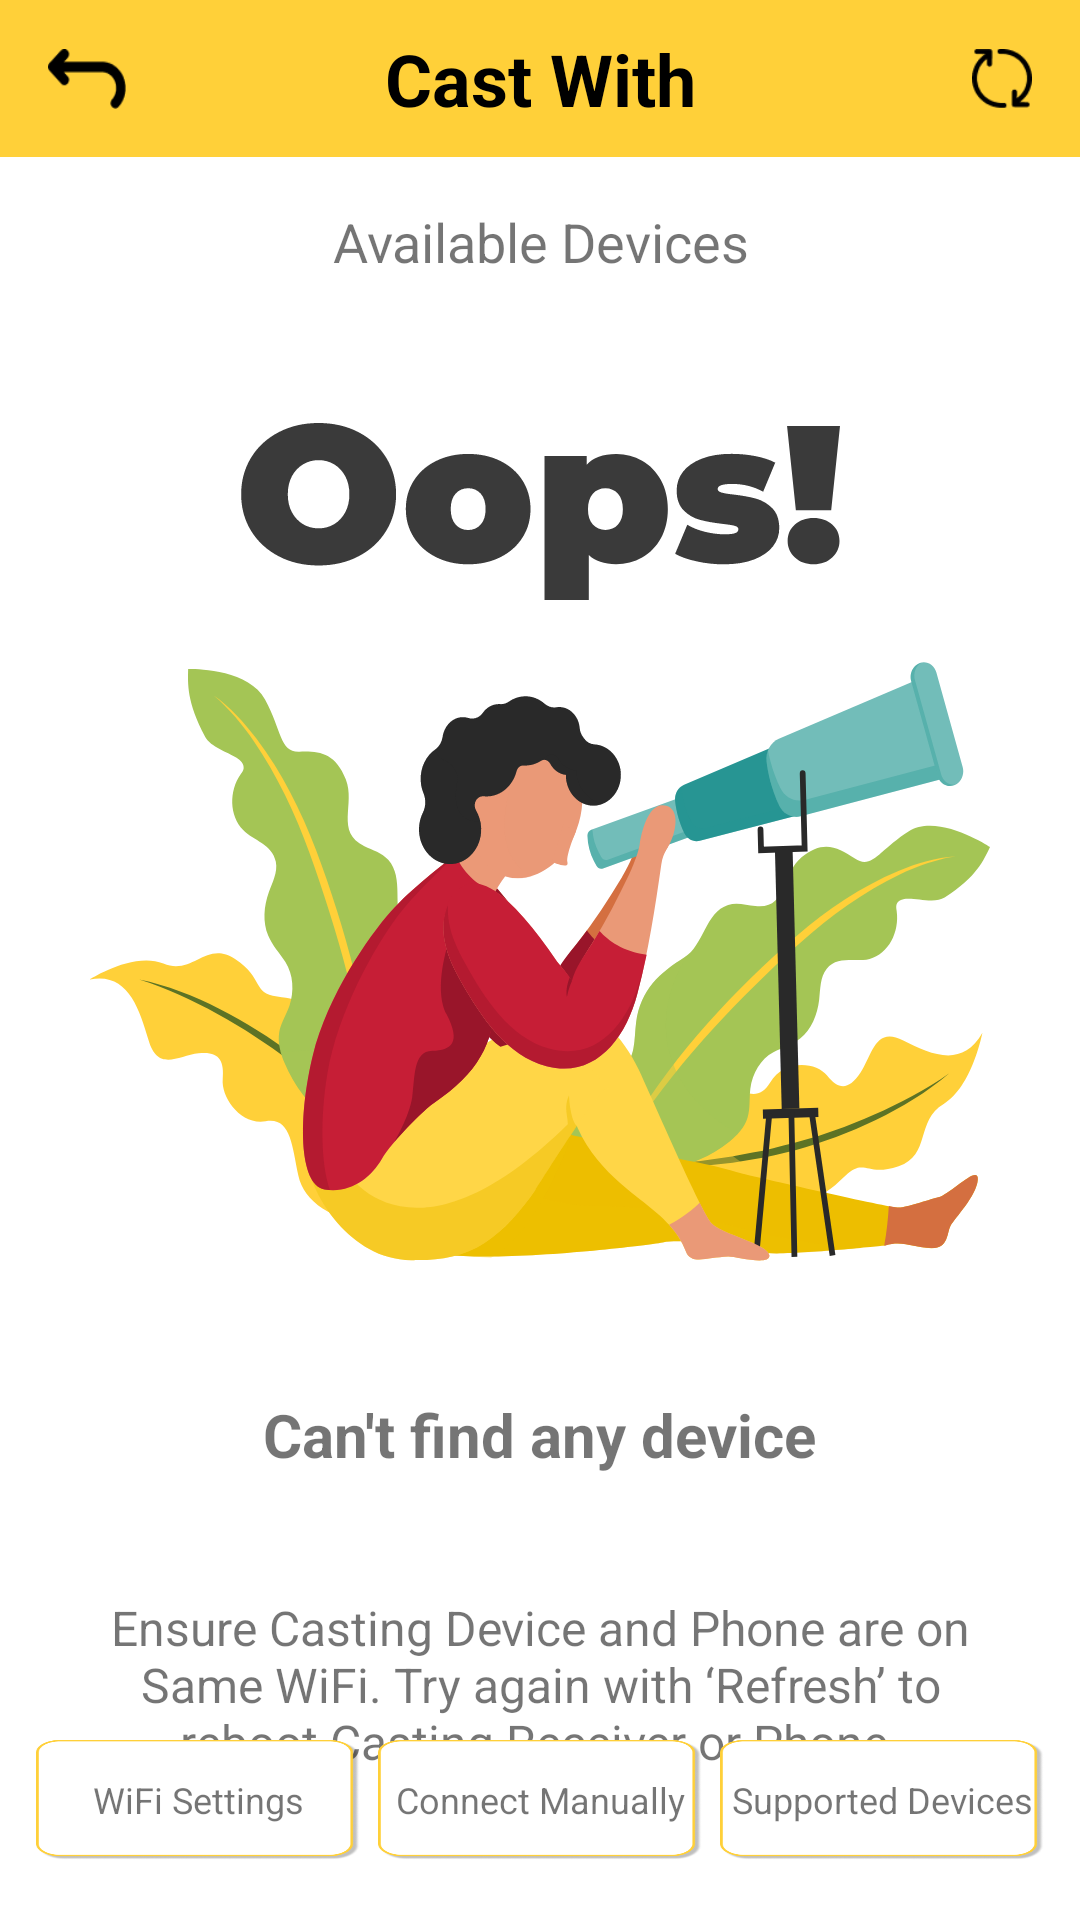

Reconstruct the res/layout file that produces this screen, plus the resources it refers to.
<!-- AndroidManifest.xml: application theme Theme.DCAppUI -->
<!-- res/layout/no_available_devices_layout.xml -->
<?xml version="1.0" encoding="utf-8"?>
<androidx.constraintlayout.widget.ConstraintLayout xmlns:android="http://schemas.android.com/apk/res/android"
    xmlns:app="http://schemas.android.com/apk/res-auto"
    android:layout_width="match_parent"
    android:layout_height="match_parent">

    <TextView
        android:id="@+id/documentCastHeading"
        android:layout_width="match_parent"
        android:layout_height="wrap_content"
        android:background="@color/yellow"
        android:gravity="center"
        android:paddingTop="10dp"
        android:paddingBottom="10dp"
        android:text="Cast With"
        android:textColor="@color/black"
        android:textSize="24dp"
        android:textStyle="bold"
        app:layout_constraintEnd_toEndOf="parent"
        app:layout_constraintStart_toStartOf="parent"
        app:layout_constraintTop_toTopOf="parent" />


    <ImageView
        android:layout_width="26dp"
        android:layout_height="20dp"
        android:layout_marginStart="16dp"
        android:background="@drawable/back_icon"
        android:scaleType="center"
        app:layout_constraintBottom_toBottomOf="@id/documentCastHeading"
        app:layout_constraintStart_toStartOf="parent"
        app:layout_constraintTop_toTopOf="@id/documentCastHeading" />

    <ImageView
        android:id="@+id/searchIcon"
        android:layout_width="20dp"
        android:layout_height="20dp"
        android:layout_marginStart="12dp"
        android:layout_marginEnd="16dp"
        android:background="@drawable/refresh_icon"
        app:layout_constraintBottom_toBottomOf="@id/documentCastHeading"
        app:layout_constraintEnd_toEndOf="parent"
        app:layout_constraintTop_toTopOf="@id/documentCastHeading" />


    <TextView
        android:id="@+id/availableDevices"
        android:layout_width="0dp"
        android:layout_height="wrap_content"
        android:layout_marginTop="12dp"
        android:gravity="center"
        android:padding="4dp"
        android:text="Available Devices"
        android:textSize="18dp"
        app:layout_constraintEnd_toEndOf="parent"
        app:layout_constraintStart_toStartOf="parent"
        app:layout_constraintTop_toBottomOf="@id/documentCastHeading" />

    <ImageView
        android:id="@+id/oopsImage"
        android:layout_width="200dp"
        android:layout_height="100dp"
        android:layout_marginTop="24dp"
        android:src="@drawable/ic_oops"
        app:layout_constraintEnd_toEndOf="parent"
        app:layout_constraintStart_toStartOf="parent"
        app:layout_constraintTop_toBottomOf="@id/availableDevices" />

    <ImageView
        android:id="@+id/girlImage"
        android:layout_width="300dp"
        android:layout_height="200dp"
        android:background="@drawable/ic_girl_img"
        app:layout_constraintEnd_toEndOf="parent"
        app:layout_constraintStart_toStartOf="parent"
        app:layout_constraintTop_toBottomOf="@id/oopsImage" />

    <TextView
        android:id="@+id/cantFindDevice"
        android:layout_width="wrap_content"
        android:layout_height="wrap_content"
        android:layout_marginTop="44dp"
        android:text="Can't find any device"
        android:textSize="20dp"
        android:textStyle="bold"
        app:layout_constraintEnd_toEndOf="parent"
        app:layout_constraintStart_toStartOf="parent"
        app:layout_constraintTop_toBottomOf="@id/girlImage" />

    <TextView
        android:layout_width="0dp"
        android:layout_height="wrap_content"
        android:layout_marginStart="24dp"
        android:layout_marginTop="40dp"
        android:layout_marginEnd="24dp"
        android:gravity="center"
        android:text="Ensure Casting Device and Phone are on Same WiFi. Try again with ‘Refresh’ to reboot Casting Receiver or Phone."
        android:textSize="16dp"
        app:layout_constraintEnd_toEndOf="parent"
        app:layout_constraintStart_toStartOf="parent"
        app:layout_constraintTop_toBottomOf="@id/cantFindDevice"

        />

    <TextView
        android:id="@+id/wifiSettingsButton"
        android:layout_width="0dp"
        android:layout_height="40dp"
        android:layout_marginBottom="20dp"
        android:background="@drawable/group_26"
        android:gravity="center"
        android:text="WiFi Settings"
        android:textSize="12dp"
        android:layout_marginStart="12dp"
        app:layout_constraintBottom_toBottomOf="parent"
        app:layout_constraintEnd_toStartOf="@+id/connectManually"
        app:layout_constraintHorizontal_bias="0.5"
        app:layout_constraintHorizontal_chainStyle="spread_inside"
        app:layout_constraintStart_toStartOf="parent" />


    <TextView
        android:id="@+id/connectManually"
        android:layout_width="0dp"
        android:layout_height="40dp"
        android:layout_marginBottom="20dp"
        android:background="@drawable/group_26"
        android:gravity="center"
        android:layout_marginEnd="6dp"
        android:layout_marginStart="6dp"
        android:text="Connect Manually"
        android:textSize="12dp"
        app:layout_constraintBottom_toBottomOf="parent"
        app:layout_constraintEnd_toStartOf="@+id/supportedDevices"
        app:layout_constraintStart_toEndOf="@+id/wifiSettingsButton" />

    <TextView
        android:id="@+id/supportedDevices"
        android:layout_width="0dp"
        android:layout_height="40dp"
        android:layout_marginBottom="20dp"
        android:background="@drawable/group_26"
        android:gravity="center"
        android:text="Supported Devices"
        android:textSize="12dp"
        android:layout_marginEnd="12dp"
        app:layout_constraintBottom_toBottomOf="parent"
        app:layout_constraintEnd_toEndOf="parent"
        app:layout_constraintStart_toEndOf="@+id/connectManually" />

</androidx.constraintlayout.widget.ConstraintLayout>
<!-- resources referenced by this layout -->
<resources>
  <color name="black">#FF000000</color>
  <color name="yellow">#FFD039</color>
  <!-- drawable back_icon: png bitmap (drawable-v24, 639 bytes) -->
  <!-- drawable group_26: png bitmap (drawable-v24, 11717 bytes) -->
  <!-- drawable ic_girl_img: vector/xml drawable (drawable, 30426 chars, omitted) -->
  <!-- drawable ic_oops: vector/xml drawable (drawable, 4925 chars, omitted) -->
  <!-- drawable refresh_icon: png bitmap (drawable-v24, 838 bytes) -->
  <style name="Theme.DCAppUI" parent="Theme.MaterialComponents.DayNight.NoActionBar">
          
          <item name="colorPrimary">@color/yellow</item>
          <item name="colorPrimaryVariant">@color/yellow</item>
          <item name="colorOnPrimary">@color/white</item>
          
          <item name="colorSecondary">@color/teal_200</item>
          <item name="colorSecondaryVariant">@color/teal_700</item>
          <item name="colorOnSecondary">@color/black</item>
          
          <item name="android:statusBarColor" tools:targetApi="l">?attr/colorPrimaryVariant</item>
          
      </style>
  <color name="white">#FFFFFF</color>
  <color name="teal_200">#FF03DAC5</color>
  <color name="teal_700">#FF018786</color>
</resources>
